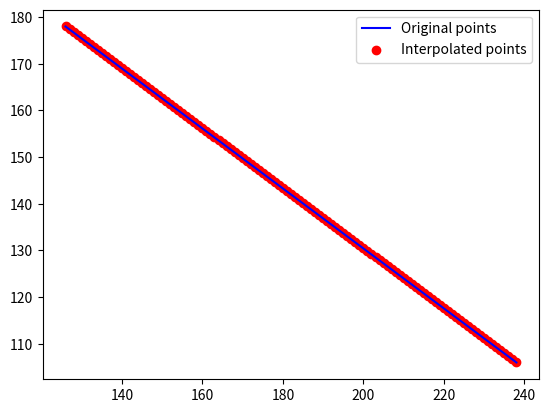

The matplotlib source for this figure:
import math
import matplotlib.pyplot as plt

def distance(p1, p2):
    return math.sqrt((p1[0] - p2[0]) ** 2 + (p1[1] - p2[1]) ** 2)

def interpolate_points(points):
    result = []
    for i in range(len(points) - 1):
        p1, p2 = points[i], points[i + 1]
        # 计算线段的斜率和截距
        k = (p2[1] - p1[1]) / (p2[0] - p1[0])
        b = p1[1] - k * p1[0]
        # 沿着x轴方向取点
        for x in range(p1[0], p2[0] + 1):
            y = k * x + b
            if y == int(y):
                result.append((int(x), y))
            else:
                result.append((int(x), y))
        # 将线段的终点作为插值点
        # if i == len(points) - 2:
        #     result.append(p2)
    return result

points = [(126,178),(238, 106)]
interpolated_points = interpolate_points(points)

# for point in interpolated_points:
#     print(point)
print(interpolated_points)


with open("y_values25", "w") as f:
    for point in interpolated_points:
        f.write(f"{point[0]} {point[1]}\n")
# 绘制结果
plt.plot([p[0] for p in points], [p[1] for p in points], c='b', label='Original points')
plt.scatter([p[0] for p in interpolated_points], [p[1] for p in interpolated_points], c='r', label='Interpolated points')
plt.legend()
plt.show()
